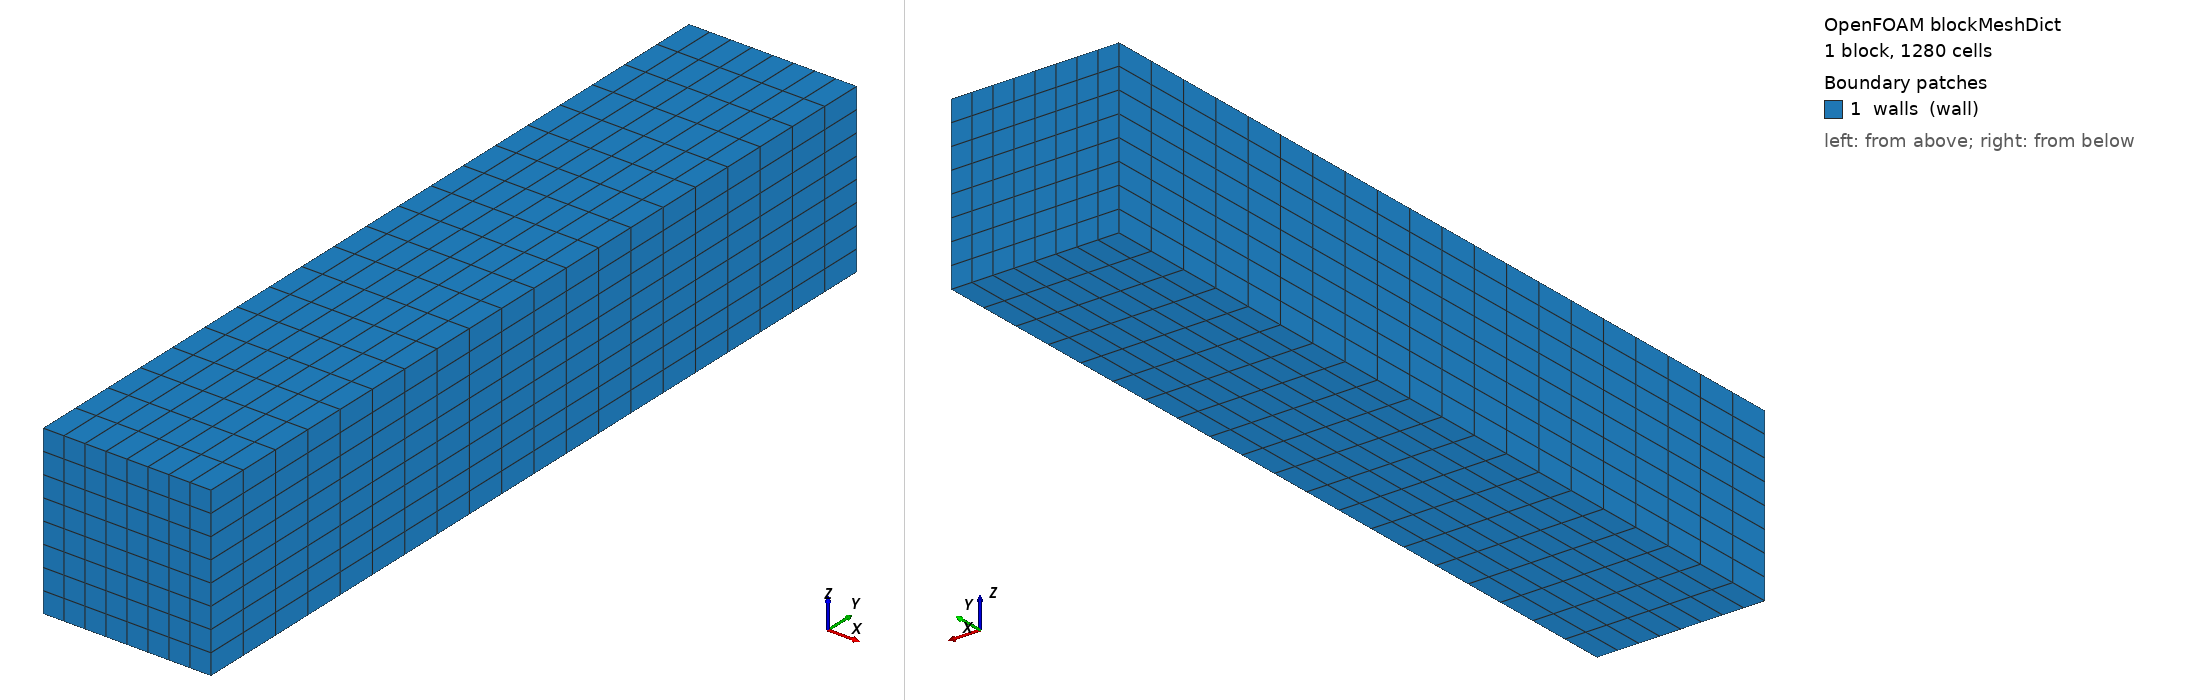

OpenFOAM case: the mesh blockMesh builds from blockMeshDict, 1 block(s), 1280 cells. Boundary patches (legend numbers): 1 walls (wall). Left view from above one corner, right view from below the opposite corner. Boundary conditions: 0 field file(s) under 0/; 0 of 1 drawn patches have an entry in a shipped field file.

=== system/blockMeshDict ===
/*--------------------------------*- C++ -*----------------------------------*\
| =========                 |                                                 |
| \\      /  F ield         | OpenFOAM: The Open Source CFD Toolbox           |
|  \\    /   O peration     | Version:  v2606                                 |
|   \\  /    A nd           | Website:  www.openfoam.com                      |
|    \\/     M anipulation  |                                                 |
\*---------------------------------------------------------------------------*/
FoamFile
{
    version     2.0;
    format      ascii;
    class       dictionary;
    object      blockMeshDict;
}
// * * * * * * * * * * * * * * * * * * * * * * * * * * * * * * * * * * * * * //

scale   0.001;

vertices
(
    (-10 0 -10)
    (-10 0 10)
    (10 0 10)
    (10 0 -10)
    (-10 100 -10)
    (-10 100 10)
    (10 100 10)
    (10 100 -10)
);

blocks
(
    hex (0 1 2 3 4 5 6 7) (8 8 20) simpleGrading (1 1 1)
);

edges
(
);

patches
(
    wall walls
    (
        (2 6 5 1)
        (0 4 7 3)
        (0 1 5 4)
        (4 5 6 7)
        (7 6 2 3)
        (3 2 1 0)
    )
);

mergePatchPairs
(
);

// ************************************************************************* //
